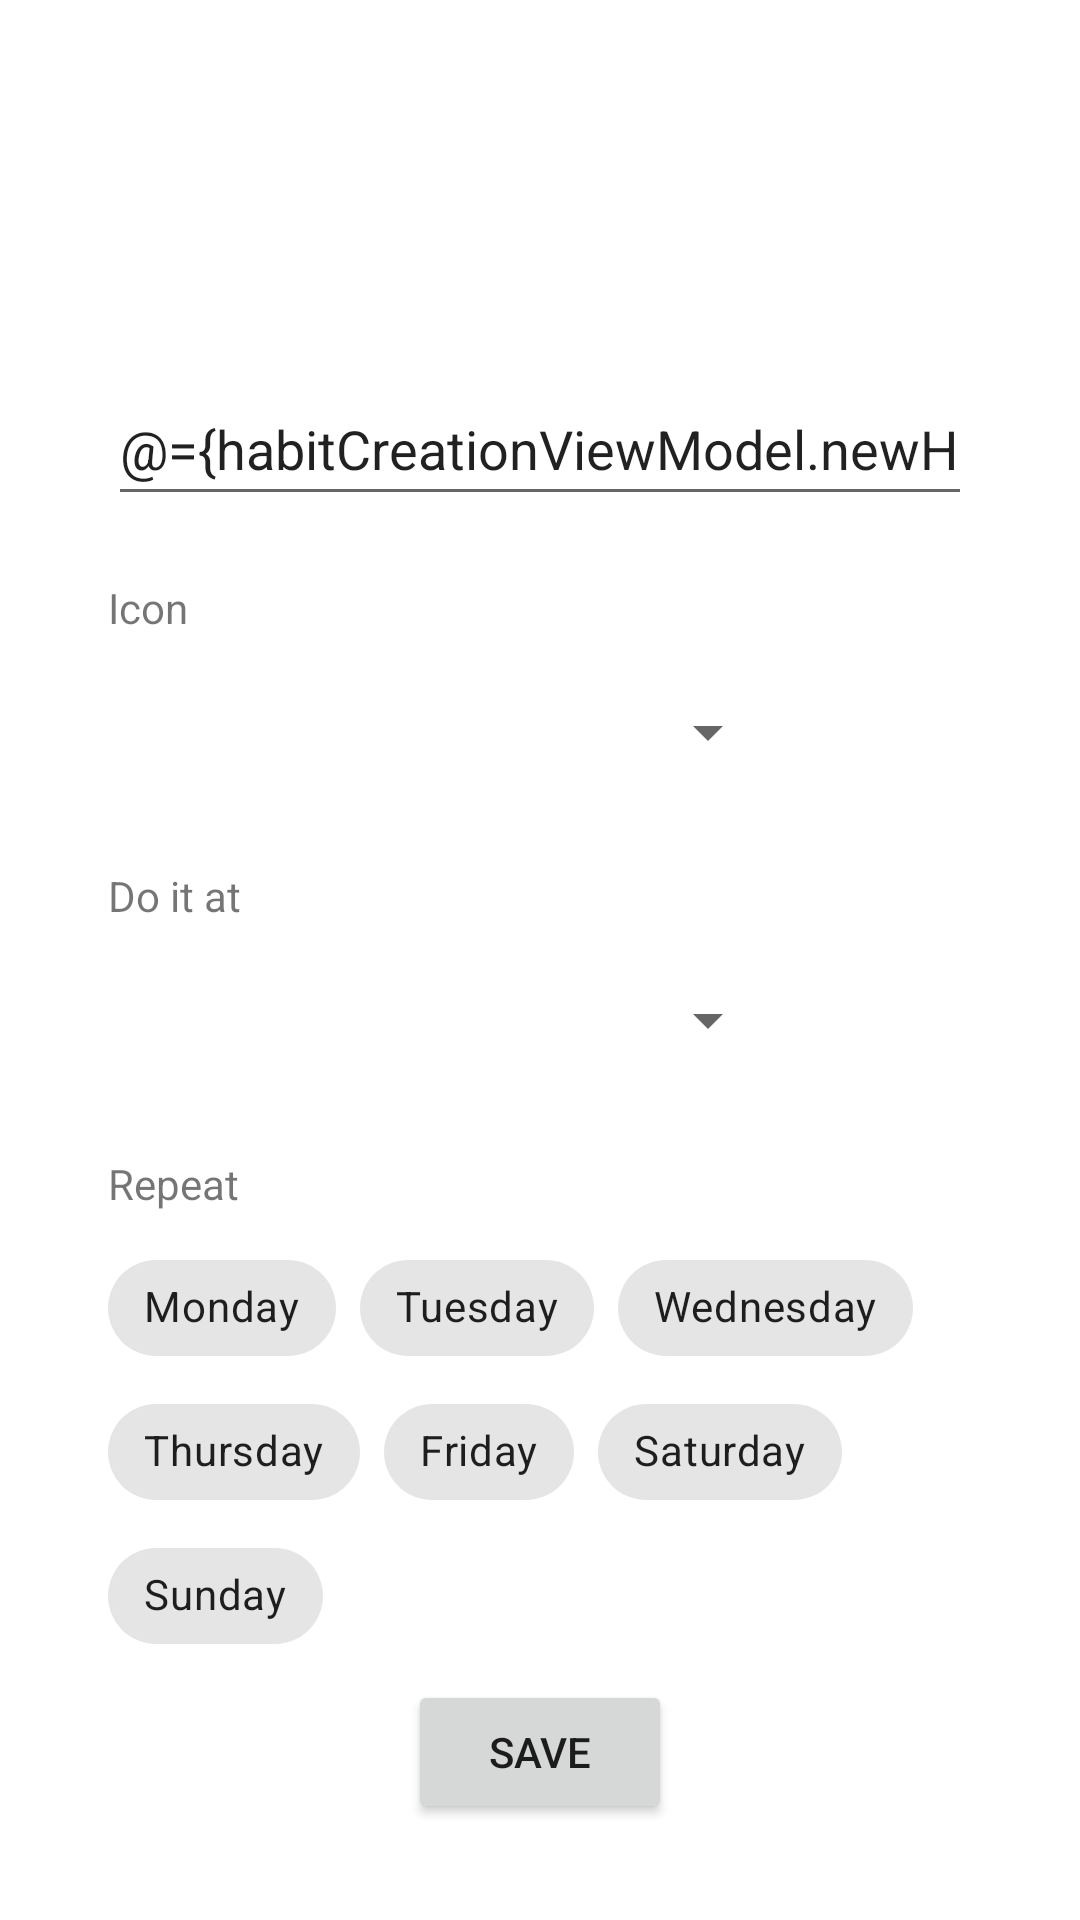

Reconstruct the res/layout file that produces this screen, plus the resources it refers to.
<!-- AndroidManifest.xml: application theme Theme.MentalPlanner -->
<!-- res/layout/fragment_habit_creation.xml -->
<?xml version="1.0" encoding="utf-8"?>
<layout xmlns:android="http://schemas.android.com/apk/res/android"
    xmlns:app="http://schemas.android.com/apk/res-auto"
    xmlns:tools="http://schemas.android.com/tools">

    <data>

        <variable
            name="habitCreationViewModel"
            type="com.example.mentalplanner.viewModels.HabitCreationViewModel" />
    </data>

    <androidx.constraintlayout.widget.ConstraintLayout
        android:layout_width="match_parent"
        android:layout_height="match_parent">

        <ImageView
            android:id="@+id/habitIconImageView"
            android:layout_width="60dp"
            android:layout_height="60dp"
            android:layout_marginTop="32dp"
            app:layout_constraintEnd_toEndOf="parent"
            app:layout_constraintStart_toStartOf="parent"
            app:layout_constraintTop_toTopOf="parent" />

        <EditText
            android:id="@+id/habitNameEditText"
            android:layout_width="0dp"
            android:layout_height="wrap_content"
            android:layout_marginTop="32dp"
            android:autofillHints=""
            android:hint="@string/habit_name"
            android:inputType="textNoSuggestions"
            android:maxLength="64"
            android:minHeight="48dp"
            android:text="@={habitCreationViewModel.newHabitName}"
            app:layout_constraintEnd_toStartOf="@+id/rightGuideline"
            app:layout_constraintStart_toStartOf="@+id/leftGuideline"
            app:layout_constraintTop_toBottomOf="@+id/habitIconImageView" />

        <Spinner
            android:id="@+id/habitIconSpinner"
            android:layout_width="0dp"
            android:layout_height="wrap_content"
            android:layout_marginTop="48dp"
            android:layout_marginEnd="64dp"
            android:minHeight="48dp"
            android:selectedItemPosition="@={habitCreationViewModel.selectedIcon}"
            app:layout_constraintEnd_toStartOf="@+id/rightGuideline"
            app:layout_constraintStart_toStartOf="@+id/habitNameEditText"
            app:layout_constraintTop_toBottomOf="@+id/habitNameEditText"
            tools:ignore="SpeakableTextPresentCheck" />

        <Spinner
            android:id="@+id/habitTimePeriodSpinner"
            android:layout_width="0dp"
            android:layout_height="wrap_content"
            android:layout_marginTop="48dp"
            android:layout_marginEnd="64dp"
            android:minHeight="48dp"
            android:selectedItemPosition="@={habitCreationViewModel.selectedHabitTimePeriod}"
            app:layout_constraintEnd_toStartOf="@+id/rightGuideline"
            app:layout_constraintHorizontal_bias="0.0"
            app:layout_constraintStart_toStartOf="@+id/habitNameEditText"
            app:layout_constraintTop_toBottomOf="@+id/habitIconSpinner"
            tools:ignore="SpeakableTextPresentCheck" />

        <androidx.constraintlayout.widget.Guideline
            android:id="@+id/leftGuideline"
            android:layout_width="wrap_content"
            android:layout_height="wrap_content"
            android:orientation="vertical"
            app:layout_constraintGuide_percent="0.1" />

        <androidx.constraintlayout.widget.Guideline
            android:id="@+id/rightGuideline"
            android:layout_width="wrap_content"
            android:layout_height="wrap_content"
            android:orientation="vertical"
            app:layout_constraintGuide_percent="0.9" />

        <TextView
            android:id="@+id/repeatTextView"
            android:layout_width="wrap_content"
            android:layout_height="wrap_content"
            android:layout_marginBottom="8dp"
            android:text="@string/repeat"
            app:layout_constraintBottom_toTopOf="@+id/daysChipGroup"
            app:layout_constraintStart_toStartOf="@+id/daysChipGroup" />

        <Button
            android:id="@+id/saveButton"
            android:layout_width="wrap_content"
            android:layout_height="wrap_content"
            android:layout_marginBottom="32dp"
            android:text="@string/save"
            app:layout_constraintBottom_toBottomOf="parent"
            app:layout_constraintEnd_toStartOf="@+id/rightGuideline"
            app:layout_constraintStart_toStartOf="@+id/leftGuideline" />

        <TextView
            android:id="@+id/iconTextView"
            android:layout_width="wrap_content"
            android:layout_height="wrap_content"
            android:layout_marginBottom="8dp"
            android:text="@string/icon"
            app:layout_constraintBottom_toTopOf="@+id/habitIconSpinner"
            app:layout_constraintStart_toStartOf="@+id/habitIconSpinner" />

        <com.google.android.material.chip.ChipGroup
            android:id="@+id/daysChipGroup"
            android:layout_width="0dp"
            android:layout_height="wrap_content"
            android:layout_marginTop="48dp"
            app:chipSpacingHorizontal="8dp"
            app:layout_constraintEnd_toStartOf="@+id/rightGuideline"
            app:layout_constraintStart_toStartOf="@+id/leftGuideline"
            app:layout_constraintTop_toBottomOf="@+id/habitTimePeriodSpinner"
            app:selectionRequired="true"
            app:singleLine="false">

            <com.google.android.material.chip.Chip
                android:id="@+id/mondayChip"
                style="@style/Widget.MaterialComponents.Chip.Filter"
                android:layout_width="wrap_content"
                android:layout_height="wrap_content"
                android:text="@string/monday" />

            <com.google.android.material.chip.Chip
                android:id="@+id/tuesdayChip"
                style="@style/Widget.MaterialComponents.Chip.Filter"
                android:layout_width="wrap_content"
                android:layout_height="wrap_content"
                android:text="@string/tuesday" />

            <com.google.android.material.chip.Chip
                android:id="@+id/wednesdayChip"
                style="@style/Widget.MaterialComponents.Chip.Filter"
                android:layout_width="wrap_content"
                android:layout_height="wrap_content"
                android:text="@string/wednesday" />

            <com.google.android.material.chip.Chip
                android:id="@+id/thursdayChip"
                style="@style/Widget.MaterialComponents.Chip.Filter"
                android:layout_width="wrap_content"
                android:layout_height="wrap_content"
                android:text="@string/thursday" />

            <com.google.android.material.chip.Chip
                android:id="@+id/fridayChip"
                style="@style/Widget.MaterialComponents.Chip.Filter"
                android:layout_width="wrap_content"
                android:layout_height="wrap_content"
                android:text="@string/friday" />

            <com.google.android.material.chip.Chip
                android:id="@+id/saturdayChip"
                style="@style/Widget.MaterialComponents.Chip.Filter"
                android:layout_width="wrap_content"
                android:layout_height="wrap_content"
                android:text="@string/saturday" />

            <com.google.android.material.chip.Chip
                android:id="@+id/sundayChip"
                style="@style/Widget.MaterialComponents.Chip.Filter"
                android:layout_width="wrap_content"
                android:layout_height="wrap_content"
                android:text="@string/sunday" />

        </com.google.android.material.chip.ChipGroup>

        <TextView
            android:id="@+id/doItAtTextView"
            android:layout_width="wrap_content"
            android:layout_height="wrap_content"
            android:layout_marginBottom="8dp"
            android:text="@string/do_it_at"
            app:layout_constraintBottom_toTopOf="@+id/habitTimePeriodSpinner"
            app:layout_constraintStart_toStartOf="@+id/habitTimePeriodSpinner" />

    </androidx.constraintlayout.widget.ConstraintLayout>
</layout>
<!-- resources referenced by this layout -->
<resources>
  <string name="do_it_at">Do it at</string>
  <string name="friday">Friday</string>
  <string name="habit_name">Habit name</string>
  <string name="icon">Icon</string>
  <string name="monday">Monday</string>
  <string name="repeat">Repeat</string>
  <string name="saturday">Saturday</string>
  <string name="save">Save</string>
  <string name="sunday">Sunday</string>
  <string name="thursday">Thursday</string>
  <string name="tuesday">Tuesday</string>
  <string name="wednesday">Wednesday</string>
  <style name="Theme.MentalPlanner" parent="Theme.MaterialComponents.DayNight.DarkActionBar">
          
          <item name="colorPrimary">@color/purple_500</item>
          <item name="colorPrimaryVariant">@color/purple_700</item>
          <item name="colorOnPrimary">@color/white</item>
          
          <item name="colorSecondary">@color/teal_200</item>
          <item name="colorSecondaryVariant">@color/teal_700</item>
          <item name="colorOnSecondary">@color/black</item>
          
          <item name="android:statusBarColor" tools:targetApi="l">?attr/colorPrimaryVariant</item>
          
      </style>
  <!-- not gathered from this repository: default colours our renderer supplied (Android Studio template values) -->
  <color name="purple_500">#FF6200EE</color>
  <color name="purple_700">#FF3700B3</color>
  <color name="teal_200">#FF03DAC5</color>
  <color name="teal_700">#FF018786</color>
  <color name="black">#FF000000</color>
  <color name="white">#FFFFFFFF</color>
</resources>
